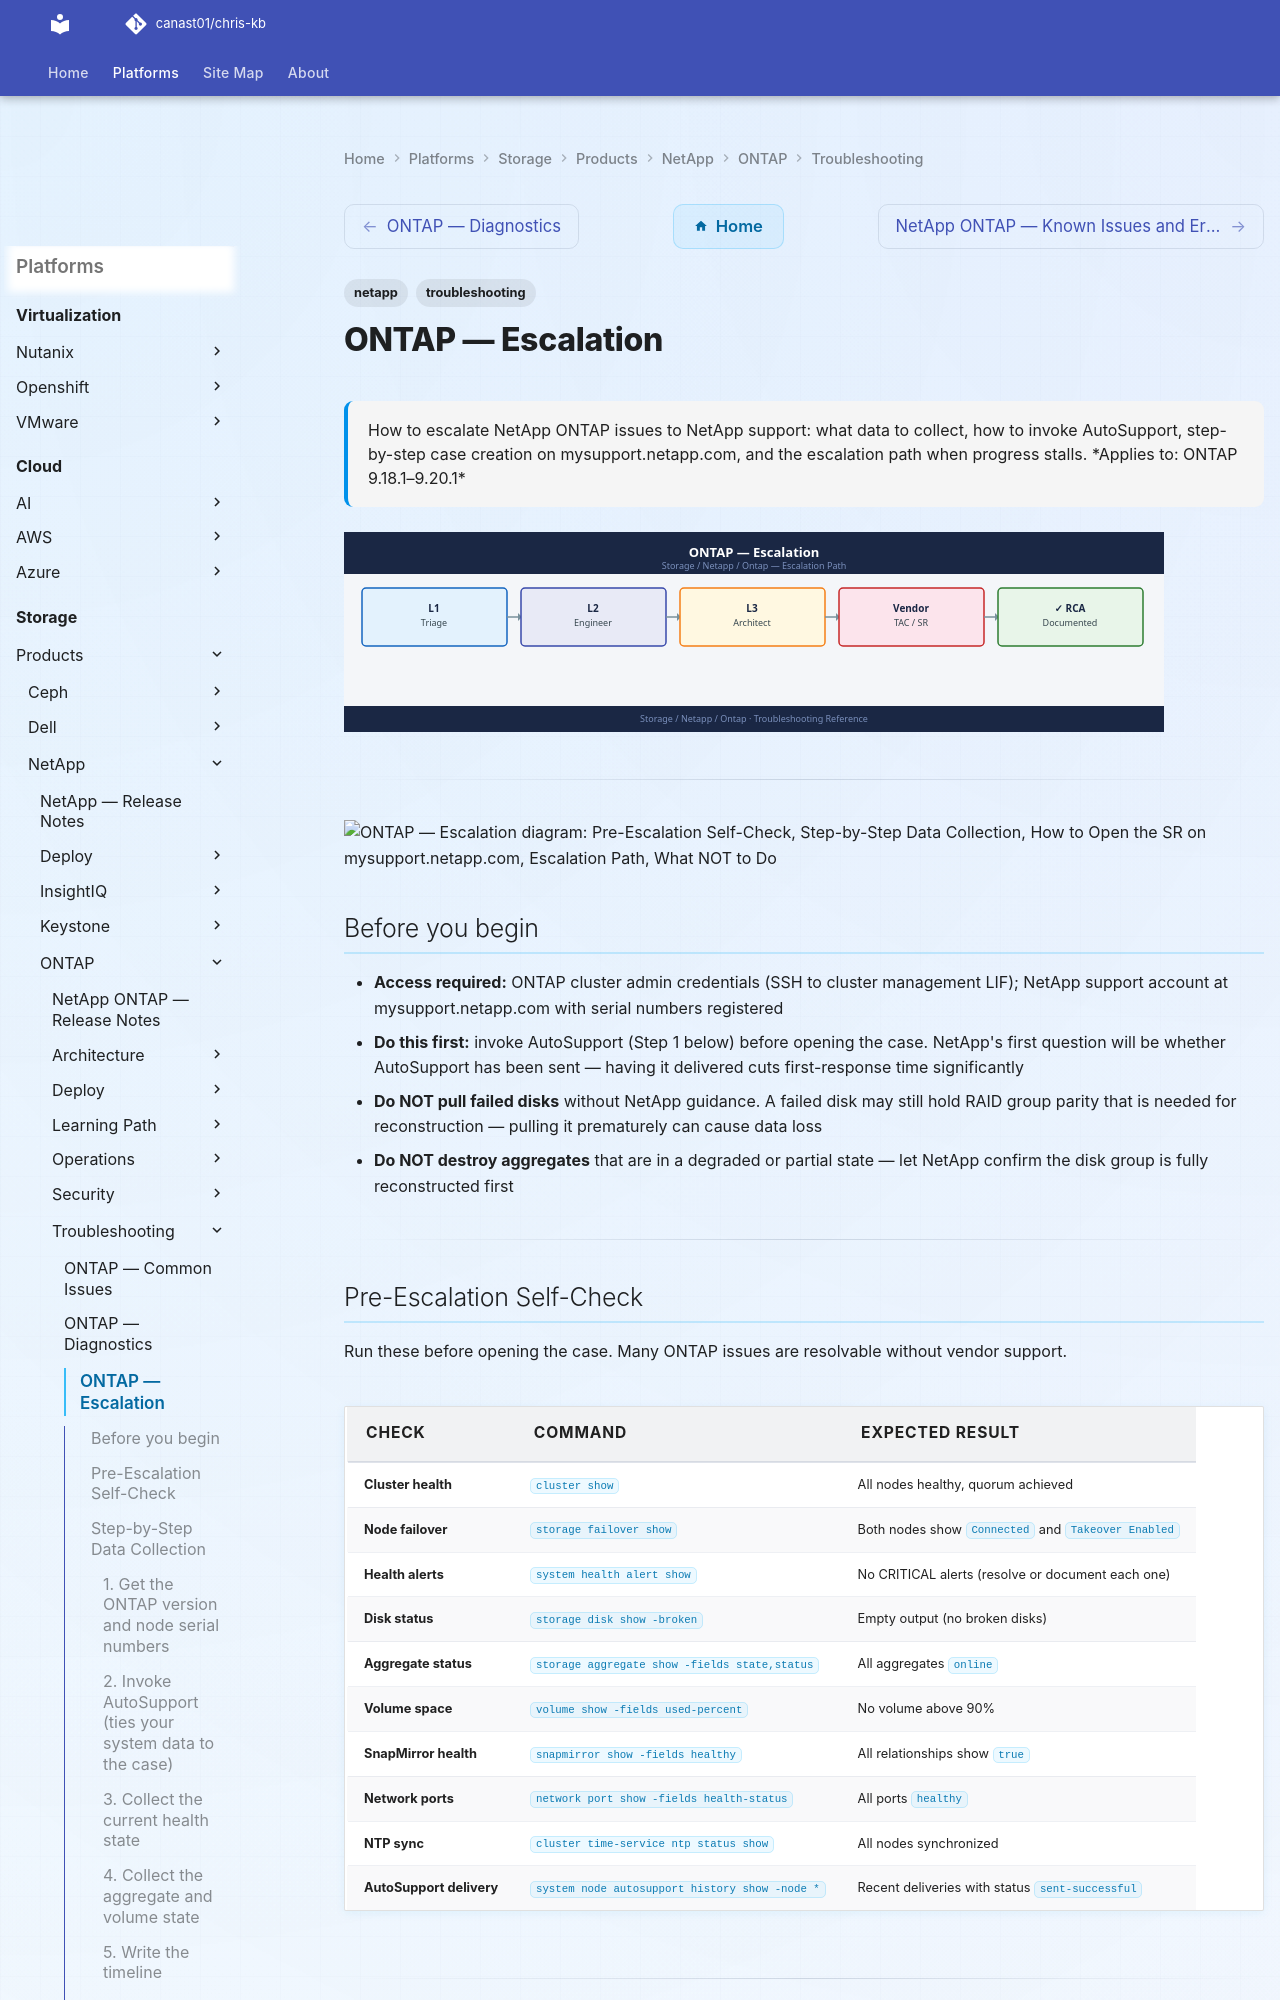

repository: canast01/chris-kb · page: storage/products/netapp/ontap/troubleshooting/escalation/index.html · generator: mkdocs

---
tags:
  - netapp
  - troubleshooting
search:
  boost: 1.5
description: "How to escalate NetApp ONTAP issues to NetApp support: what data to collect, how to invoke AutoSupport, step-by-step case creation on..."
---
# ONTAP — Escalation

<div class="kb-summary">
How to escalate NetApp ONTAP issues to NetApp support: what data to collect, how to invoke AutoSupport, step-by-step case creation on mysupport.netapp.com, and the escalation path when progress stalls.

*Applies to: ONTAP 9.18.1–9.20.1*
</div>
![ONTAP — Escalation](../../../../../assets/storage-netapp-ontap-troubleshooting-escalation.svg)




---

```d2
direction: down

symptom: Identify Symptom {shape: diamond}
preescalation_selfcheck: "Pre-Escalation Self-Check" {shape: rectangle}
stepbystep_data_collection: "Step-by-Step Data Collection" {shape: rectangle}
how_to_open_the_sr_on_mysupportnetap: "How to Open the SR on mysupport.netapp.com" {shape: rectangle}
escalation_path: "Escalation Path" {shape: rectangle}
what_not_to_do: "What NOT to Do" {shape: rectangle}
useful_commands_for_case_updates: "Useful Commands for Case Updates" {shape: rectangle}
resolution: Resolve or Escalate {shape: oval}

symptom -> preescalation_selfcheck: investigate
symptom -> stepbystep_data_collection: investigate
symptom -> how_to_open_the_sr_on_mysupportnetap: investigate
symptom -> escalation_path: investigate
symptom -> what_not_to_do: investigate
symptom -> useful_commands_for_case_updates: investigate
preescalation_selfcheck -> resolution
stepbystep_data_collection -> resolution
how_to_open_the_sr_on_mysupportnetap -> resolution
escalation_path -> resolution
what_not_to_do -> resolution
useful_commands_for_case_updates -> resolution
```

## Before you begin

- **Access required:** ONTAP cluster admin credentials (SSH to cluster management LIF); NetApp support account at mysupport.netapp.com with serial numbers registered
- **Do this first:** invoke AutoSupport (Step 1 below) before opening the case. NetApp's first question will be whether AutoSupport has been sent — having it delivered cuts first-response time significantly
- **Do NOT pull failed disks** without NetApp guidance. A failed disk may still hold RAID group parity that is needed for reconstruction — pulling it prematurely can cause data loss
- **Do NOT destroy aggregates** that are in a degraded or partial state — let NetApp confirm the disk group is fully reconstructed first

---
